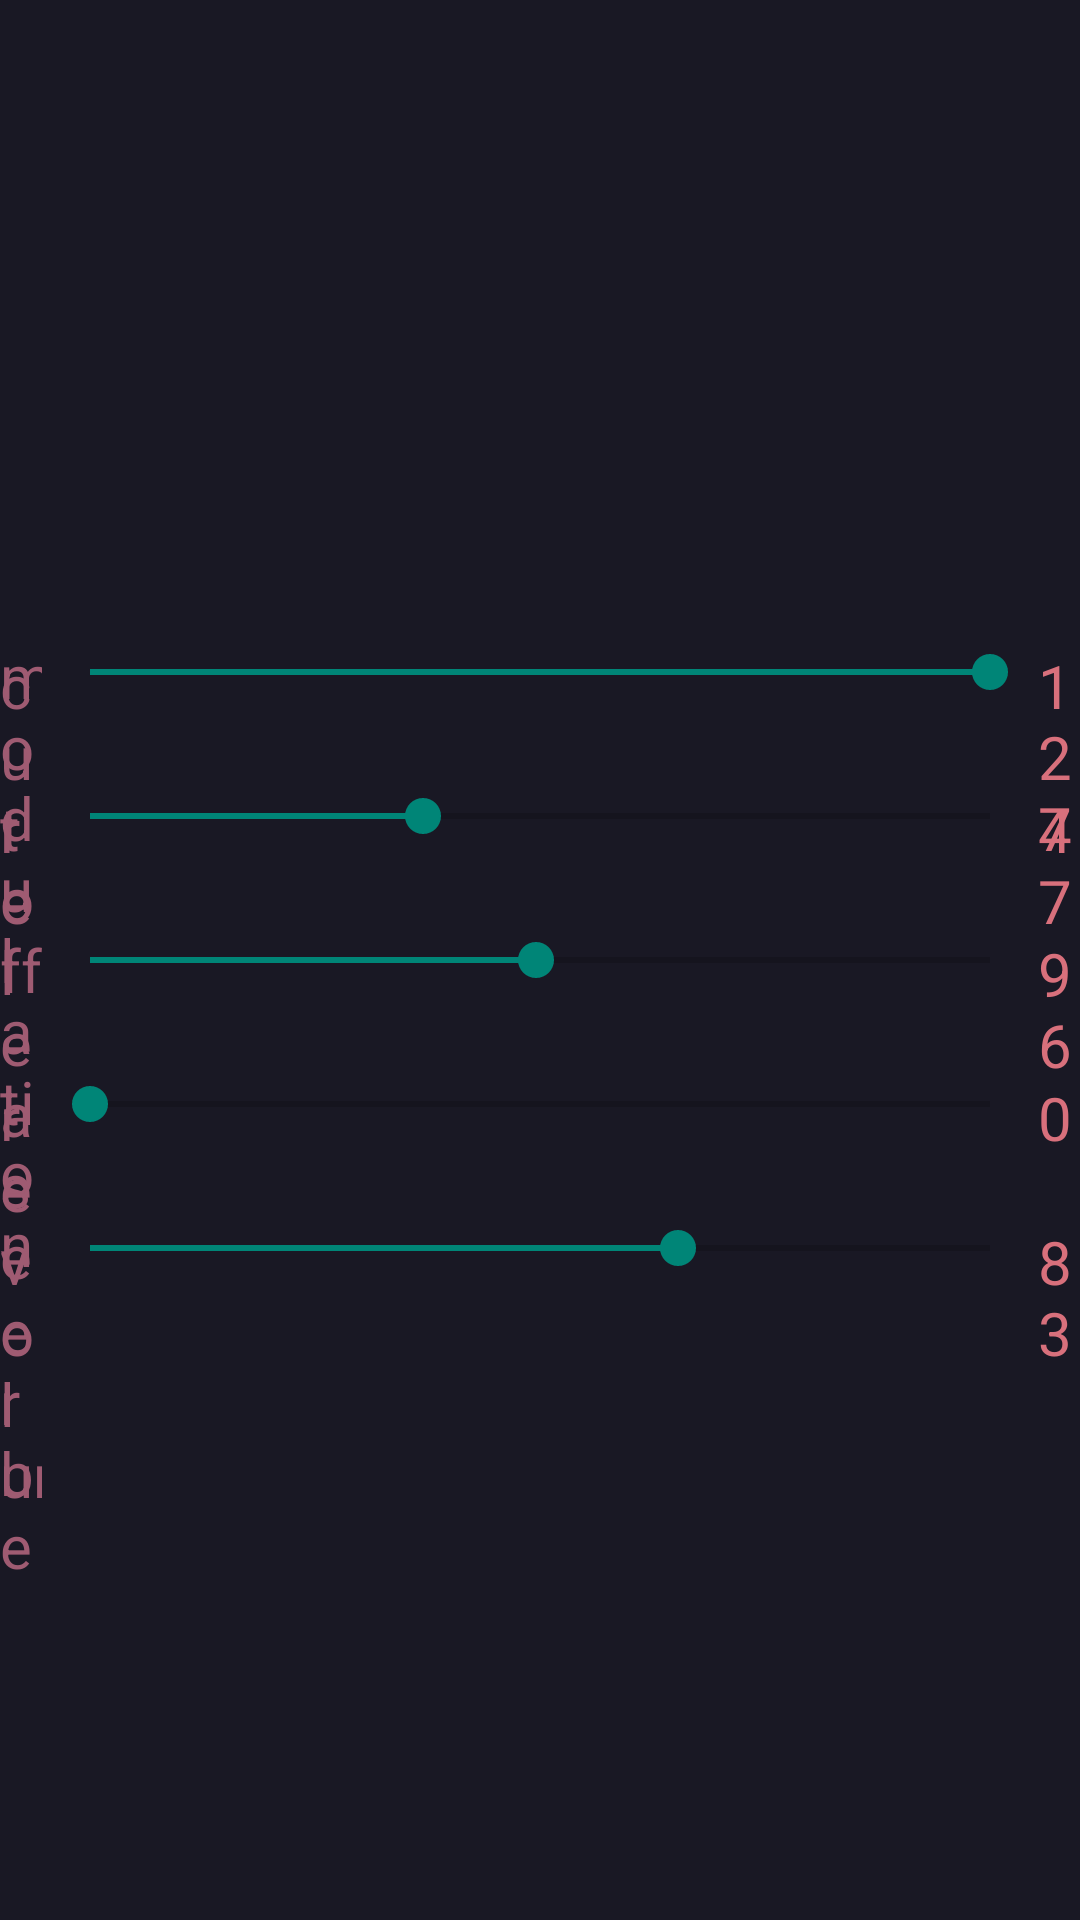

Reconstruct the res/layout file that produces this screen, plus the resources it refers to.
<!-- AndroidManifest.xml: application theme Theme111 -->
<!-- res/layout/knobs.xml -->
<?xml version="1.0" encoding="utf-8"?>
<RelativeLayout xmlns:android="http://schemas.android.com/apk/res/android"
    android:layout_width="fill_parent" android:layout_height="fill_parent"
    android:background="@color/colorBackground">
    <SeekBar
        android:layout_width="wrap_content"
        android:layout_height="wrap_content"
        android:id="@+id/progresBar1"
        android:layout_centerHorizontal="true"
        android:max="127"
        android:progress="127"
        android:maxWidth="300dp"
        android:minWidth="300dp"
        android:focusable="false"
        android:indeterminate="false"
        android:layout_above="@+id/progresBar2"
        android:layout_marginBottom="30dp" />

    <SeekBar
        android:layout_width="wrap_content"
        android:layout_height="wrap_content"
        android:id="@+id/progresBar2"
        android:layout_centerHorizontal="true"
        android:max="127"
        android:progress="47"
        android:maxWidth="300dp"
        android:minWidth="300dp"
        android:focusable="false"
        android:indeterminate="false"
        android:layout_above="@+id/progresBar3"
        android:layout_marginBottom="30dp" />

    <SeekBar
        android:layout_width="wrap_content"
        android:layout_height="wrap_content"
        android:id="@+id/progresBar3"
        android:layout_centerVertical="true"
        android:layout_centerHorizontal="true"
        android:max="127"
        android:progress="63"
        android:maxWidth="300dp"
        android:minWidth="300dp"
        android:focusable="false"
        android:indeterminate="false" />

    <SeekBar
        android:layout_width="wrap_content"
        android:layout_height="wrap_content"
        android:id="@+id/progresBar4"
        android:layout_centerHorizontal="true"
        android:max="127"
        android:progress="0"
        android:maxWidth="300dp"
        android:minWidth="300dp"
        android:focusable="false"
        android:indeterminate="false"
        android:layout_marginTop="30dp"
        android:layout_below="@+id/progresBar3" />

    <SeekBar
        android:layout_width="wrap_content"
        android:layout_height="wrap_content"
        android:id="@+id/progresBar5"
        android:layout_centerHorizontal="true"
        android:max="127"
        android:progress="83"
        android:maxWidth="300dp"
        android:minWidth="300dp"
        android:focusable="false"
        android:indeterminate="false"
        android:layout_marginTop="30dp"
        android:layout_below="@+id/progresBar4" />

    <TextView
        android:layout_width="wrap_content"
        android:layout_height="wrap_content"
        android:text="cutoff"
        android:id="@+id/titleText1"
        android:layout_toLeftOf="@+id/progresBar1"
        android:textSize="20dp"
        android:textColor="@color/colorPrimaryDark"
        android:layout_alignParentTop="false"
        android:layout_alignParentLeft="false"
        android:layout_alignParentRight="false"
        android:layout_alignTop="@+id/progresBar1" />

    <TextView
        android:layout_width="wrap_content"
        android:layout_height="wrap_content"
        android:text="release"
        android:id="@+id/titleText2"
        android:layout_toLeftOf="@+id/progresBar2"
        android:textSize="20dp"
        android:textColor="@color/colorPrimaryDark"
        android:layout_alignParentTop="false"
        android:layout_alignParentLeft="false"
        android:layout_alignParentRight="false"
        android:layout_alignTop="@+id/progresBar2" />

    <TextView
        android:layout_width="wrap_content"
        android:layout_height="wrap_content"
        android:text="modulation"
        android:id="@+id/titleText3"
        android:layout_centerVertical="true"
        android:layout_toLeftOf="@+id/progresBar3"
        android:textSize="20dp"
        android:textColor="@color/colorPrimaryDark" />

    <TextView
        android:layout_width="wrap_content"
        android:layout_height="wrap_content"
        android:text="reverb"
        android:id="@+id/titleText4"
        android:layout_toLeftOf="@+id/progresBar4"
        android:textSize="20dp"
        android:textColor="@color/colorPrimaryDark"
        android:layout_alignParentTop="false"
        android:layout_alignParentLeft="false"
        android:layout_alignParentRight="false"
        android:layout_alignTop="@+id/progresBar4" />

    <TextView
        android:layout_width="wrap_content"
        android:layout_height="wrap_content"
        android:text="volume"
        android:id="@+id/titleText5"
        android:layout_toLeftOf="@+id/progresBar5"
        android:textSize="20dp"
        android:textColor="@color/colorPrimaryDark"
        android:layout_alignParentTop="false"
        android:layout_alignParentLeft="false"
        android:layout_alignParentRight="false"
        android:layout_alignTop="@+id/progresBar5" />

    <TextView
        android:layout_width="wrap_content"
        android:layout_height="wrap_content"
        android:text="127"
        android:id="@+id/statusText1"
        android:textSize="20dp"
        android:textColor="@color/colorPrimary"
        android:layout_centerVertical="true"
        android:layout_toRightOf="@+id/progresBar1"
        android:layout_alignTop="@+id/progresBar1" />

    <TextView
        android:layout_width="wrap_content"
        android:layout_height="wrap_content"
        android:text="47"
        android:id="@+id/statusText2"
        android:textSize="20dp"
        android:textColor="@color/colorPrimary"
        android:layout_centerVertical="true"
        android:layout_toRightOf="@+id/progresBar2"
        android:layout_alignTop="@+id/progresBar2" />

    <TextView
        android:layout_width="wrap_content"
        android:layout_height="wrap_content"
        android:text="96"
        android:id="@+id/statusText3"
        android:textSize="20dp"
        android:textColor="@color/colorPrimary"
        android:layout_centerVertical="true"
        android:layout_toRightOf="@+id/progresBar3"
        android:layout_alignTop="@+id/progresBar3" />

    <TextView
        android:layout_width="wrap_content"
        android:layout_height="wrap_content"
        android:text="0"
        android:id="@+id/statusText4"
        android:textSize="20dp"
        android:textColor="@color/colorPrimary"
        android:layout_centerVertical="true"
        android:layout_toRightOf="@+id/progresBar4"
        android:layout_alignTop="@+id/progresBar4" />

    <TextView
        android:layout_width="wrap_content"
        android:layout_height="wrap_content"
        android:text="83"
        android:id="@+id/statusText5"
        android:textSize="20dp"
        android:textColor="@color/colorPrimary"
        android:layout_centerVertical="true"
        android:layout_toRightOf="@+id/progresBar5"
        android:layout_alignTop="@+id/progresBar5" />


</RelativeLayout>
<!-- resources referenced by this layout -->
<resources>
  <color name="colorBackground">#191824</color>
  <color name="colorPrimary">#d8707c</color>
  <color name="colorPrimaryDark">#9f5b72</color>
  <style name="Theme111" parent="Theme.AppCompat.Light.NoActionBar">
          <item name="android:windowBackground">@color/colorBackground</item>
      </style>
</resources>
